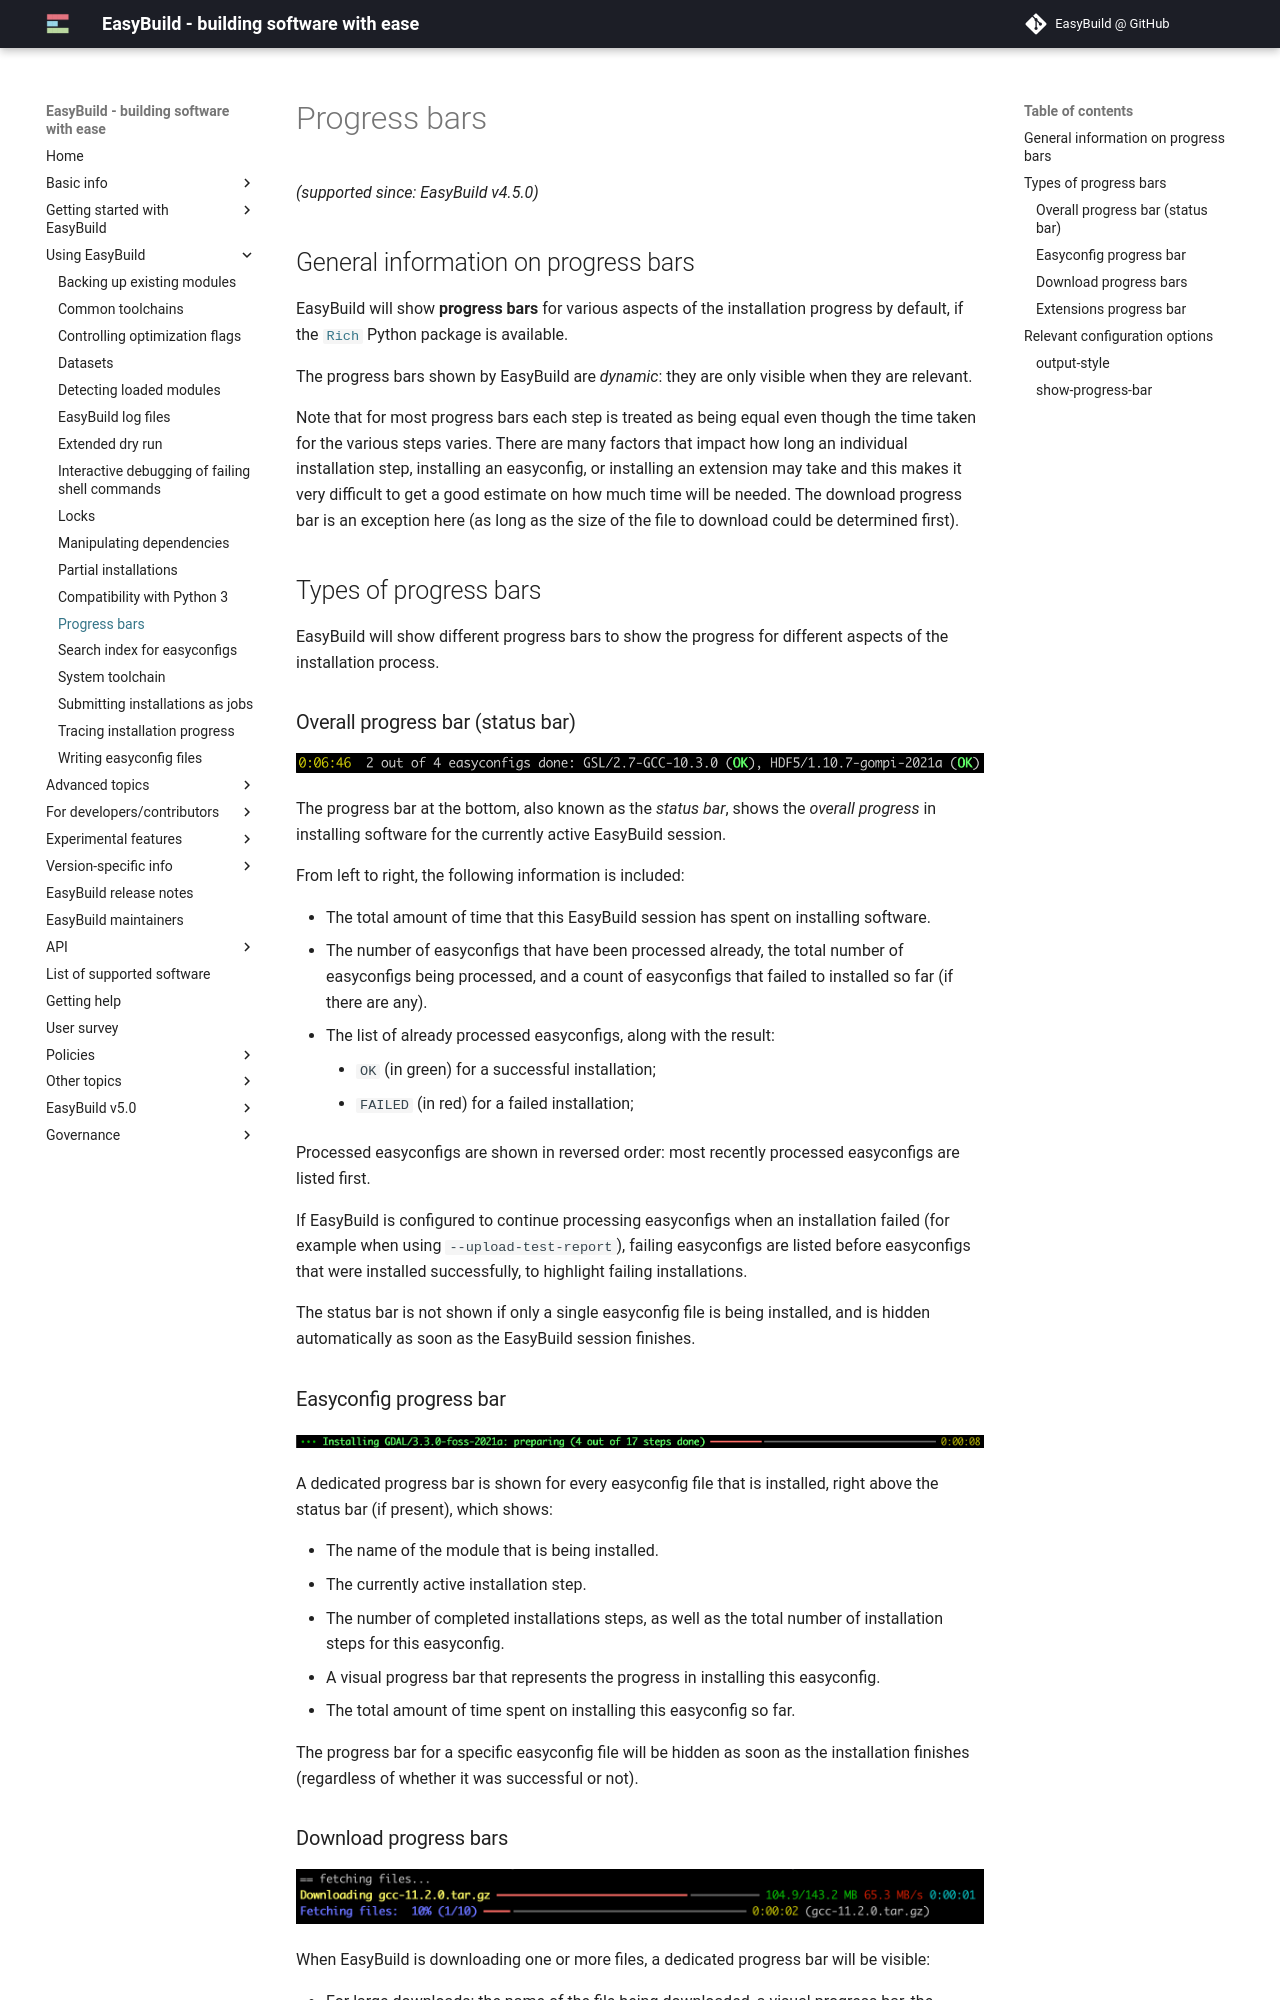

repository: easybuilders/easybuild-docs · page: progress-bars/index.html · generator: mkdocs

# Progress bars {: #progress_bars }

*(supported since: EasyBuild v4.5.0)*

## General information on progress bars

EasyBuild will show **progress bars** for various aspects of the installation progress
by default, if the [`Rich`](https://pypi.org/project/rich/) Python package is available.

The progress bars shown by EasyBuild are *dynamic*: they are only visible when they are relevant.

Note that for most progress bars each step is treated as being equal even though the time taken for the
various steps varies. There are many factors that impact how long an individual installation step, installing
an easyconfig, or installing an extension may take and this makes it very difficult to get a good estimate on how
much time will be needed.
The download progress bar is an exception here (as long as the size of the file to download could be determined first).

## Types of progress bars

EasyBuild will show different progress bars to show the progress for different aspects of the installation process.

### Overall progress bar (status bar)

![Overall progress bar](img/progress_bar_overall.png)

The progress bar at the bottom, also known as the *status bar*, shows the *overall progress*
in installing software for the currently active EasyBuild session.

From left to right, the following information is included:

* The total amount of time that this EasyBuild session has spent on installing software.
* The number of easyconfigs that have been processed already, the total number of easyconfigs
  being processed, and a count of easyconfigs that failed to installed so far (if there are any).
* The list of already processed easyconfigs, along with the result:
    * `OK` (in green) for a successful installation;
    * `FAILED` (in red) for a failed installation;

Processed easyconfigs are shown in reversed order: most recently processed easyconfigs are listed first.

If EasyBuild is configured to continue processing easyconfigs when an installation failed
(for example when using `--upload-test-report`), failing easyconfigs are listed before easyconfigs
that were installed successfully, to highlight failing installations.

The status bar is not shown if only a single easyconfig file is being installed,
and is hidden automatically as soon as the EasyBuild session finishes.

### Easyconfig progress bar

![Easyconfig progress bars](img/progress_bar_easyconfig.png)

A dedicated progress bar is shown for every easyconfig file that is installed,
right above the status bar (if present), which shows:

* The name of the module that is being installed.
* The currently active installation step.
* The number of completed installations steps, as well as the total number of installation steps for this easyconfig.
* A visual progress bar that represents the progress in installing this easyconfig.
* The total amount of time spent on installing this easyconfig so far.

The progress bar for a specific easyconfig file will be hidden as soon as the installation
finishes (regardless of whether it was successful or not).
